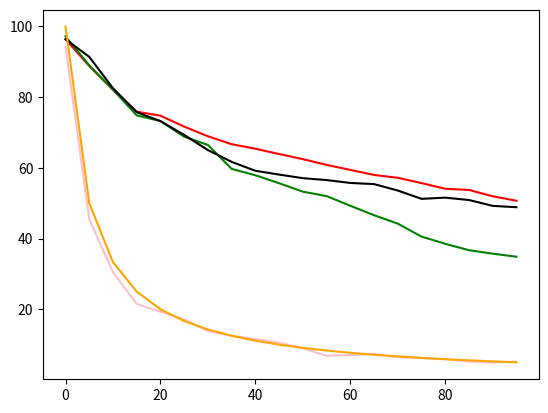

Reproduce this figure in Python.
import matplotlib.pyplot as plt
rmm_foster = [96.4, 88.8, 82.07, 75.9, 74.76, 71.67, 68.94, 66.7, 65.42, 63.92, 62.47, 60.85, 59.43, 58.0, 57.2, 55.69, 54.09, 53.76, 51.97, 50.7]
coil = [97.2, 89.0, 82.13, 74.85, 73.24, 68.8, 66.49, 59.72, 57.91, 55.66, 53.27, 52.02, 49.28, 46.61, 44.23, 40.56, 38.52, 36.71, 35.73, 34.87]
finetune = [94.2, 45.5, 30.47, 21.5, 19.32, 17.13, 13.83, 12.52, 11.6, 10.58, 8.98, 6.82, 7.06, 7.34, 6.45, 6.2, 5.86, 5.18, 4.95, 5.14]
foster = [96.4, 91.4, 82.53, 75.75, 73.24, 69.33, 65.03, 61.7, 59.18, 58.1, 57.09, 56.55, 55.74, 55.41, 53.59, 51.24, 51.58, 50.91, 49.25, 48.87]
memo = [100.0, 50.0, 33.33, 25.0, 20.0, 16.67, 14.29, 12.5, 11.11, 10.0, 9.09, 8.33, 7.69, 7.14, 6.67, 6.25, 5.88, 5.56, 5.26, 5.0]

# print(len(my_memo))

my_memo_len = [i for i in range(0, 55, 5)]
x = [i for i in range(0, 100, 5)]
plt.plot(x, rmm_foster, color="red")
plt.plot(x, coil, color="green")
plt.plot(x, finetune, color="pink")
plt.plot(x, foster, color="black")
plt.plot(x, memo, color="orange")
# plt.plot(my_memo_len, my_memo, color="grey")
plt.show()
